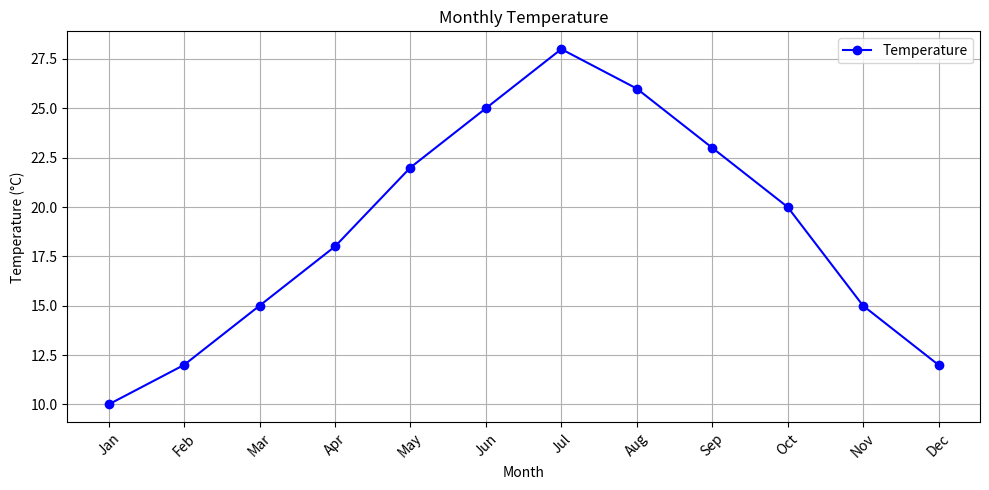
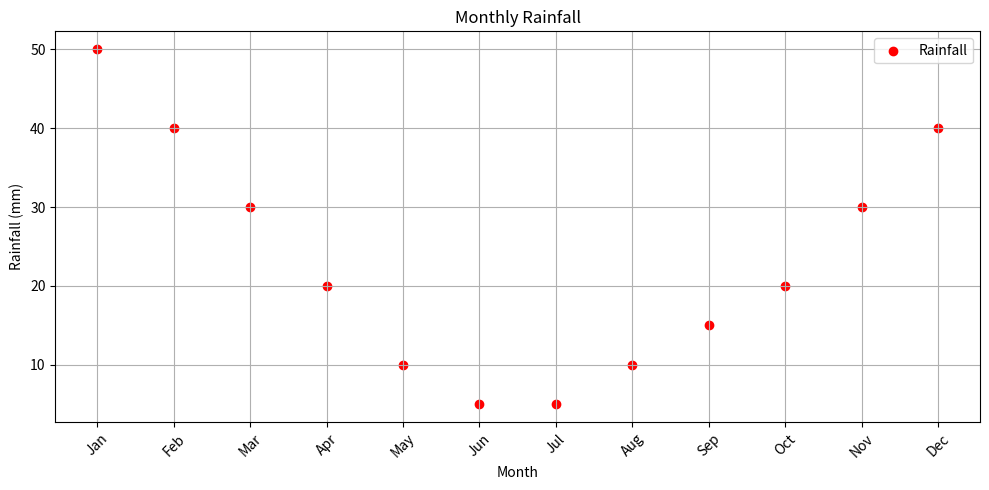

Reproduce these figures in Python, in order.
import pandas as pd
import matplotlib.pyplot as plt

# Sample data (you can replace this with your actual dataset)
data = {
    'Month': ['Jan', 'Feb', 'Mar', 'Apr', 'May', 'Jun', 'Jul', 'Aug', 'Sep', 'Oct', 'Nov', 'Dec'],
    'Temperature': [10, 12, 15, 18, 22, 25, 28, 26, 23, 20, 15, 12],  # Example temperature values
    'Rainfall': [50, 40, 30, 20, 10, 5, 5, 10, 15, 20, 30, 40]  # Example rainfall values
}

# Convert the data to a DataFrame
df = pd.DataFrame(data)

# Line plot for temperature
plt.figure(figsize=(10, 5))
plt.plot(df['Month'], df['Temperature'], marker='o', color='b', label='Temperature')
plt.title('Monthly Temperature')
plt.xlabel('Month')
plt.ylabel('Temperature (°C)')
plt.grid(True)
plt.legend()
plt.xticks(rotation=45)
plt.tight_layout()
plt.show()

# Scatter plot for rainfall
plt.figure(figsize=(10, 5))
plt.scatter(df['Month'], df['Rainfall'], color='r', label='Rainfall')
plt.title('Monthly Rainfall')
plt.xlabel('Month')
plt.ylabel('Rainfall (mm)')
plt.grid(True)
plt.legend()
plt.xticks(rotation=45)
plt.tight_layout()
plt.show()






